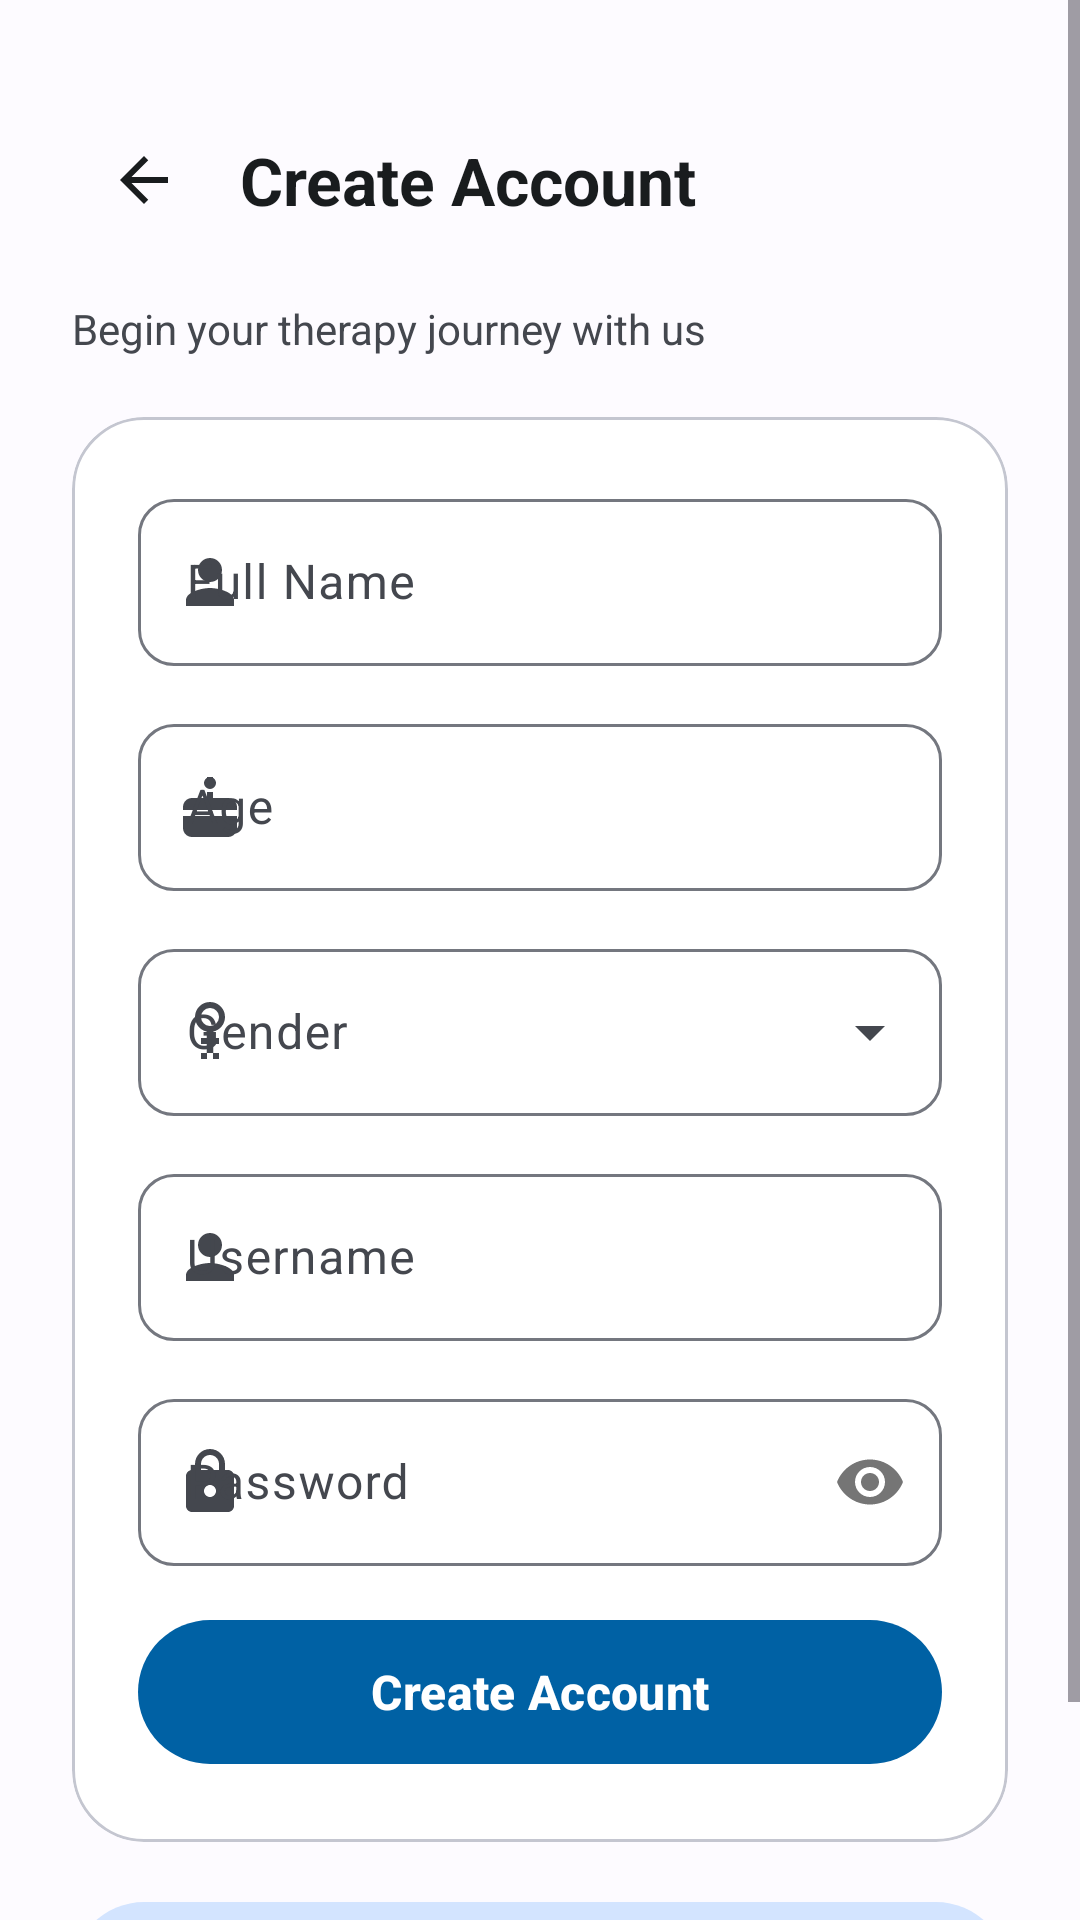

Layout XML and referenced resources for this Android screen:
<!-- AndroidManifest.xml: application theme Theme.MyApplication -->
<!-- res/layout/activity_register.xml -->
<?xml version="1.0" encoding="utf-8"?>
<ScrollView xmlns:android="http://schemas.android.com/apk/res/android"
    xmlns:app="http://schemas.android.com/apk/res-auto"
    xmlns:tools="http://schemas.android.com/tools"
    android:layout_width="match_parent"
    android:layout_height="match_parent"
    android:fillViewport="true"
    android:background="@color/background">

    <LinearLayout
        android:layout_width="match_parent"
        android:layout_height="wrap_content"
        android:orientation="vertical"
        android:gravity="center_horizontal"
        android:paddingStart="24dp"
        android:paddingEnd="24dp"
        android:paddingTop="36dp"
        android:paddingBottom="36dp">

        
        <LinearLayout
            android:layout_width="match_parent"
            android:layout_height="wrap_content"
            android:orientation="horizontal"
            android:gravity="center_vertical"
            android:layout_marginBottom="16dp">

            <ImageButton
                android:id="@+id/btn_back"
                android:layout_width="48dp"
                android:layout_height="48dp"
                android:background="?attr/selectableItemBackgroundBorderless"
                android:src="@drawable/ic_arrow_back"
                android:contentDescription="Go back"
                app:tint="@color/on_surface" />

            <TextView
                android:layout_width="0dp"
                android:layout_height="wrap_content"
                android:layout_weight="1"
                android:text="@string/title_create_account"
                android:textColor="@color/on_surface"
                android:textSize="22sp"
                android:textStyle="bold"
                android:paddingStart="8dp"
                android:paddingEnd="8dp" />

        </LinearLayout>

        <TextView
            android:layout_width="match_parent"
            android:layout_height="wrap_content"
            android:text="@string/subtitle_create_account"
            android:textColor="@color/on_surface_variant"
            android:textSize="14sp"
            android:layout_marginBottom="20dp" />

        
        <com.google.android.material.card.MaterialCardView
            android:layout_width="match_parent"
            android:layout_height="wrap_content"
            app:cardCornerRadius="24dp"
            app:cardElevation="0dp"
            app:strokeColor="@color/outline_variant"
            app:strokeWidth="1dp"
            app:cardBackgroundColor="@color/surface">

            <LinearLayout
                android:layout_width="match_parent"
                android:layout_height="wrap_content"
                android:orientation="vertical"
                android:padding="22dp">

                
                <com.google.android.material.textfield.TextInputLayout
                    android:id="@+id/til_name"
                    style="@style/Widget.Material3.TextInputLayout.OutlinedBox"
                    android:layout_width="match_parent"
                    android:layout_height="wrap_content"
                    android:layout_marginBottom="14dp"
                    android:hint="@string/hint_name"
                    app:startIconDrawable="@drawable/ic_person"
                    app:startIconTint="@color/on_surface_variant"
                    app:boxCornerRadiusTopStart="12dp"
                    app:boxCornerRadiusTopEnd="12dp"
                    app:boxCornerRadiusBottomStart="12dp"
                    app:boxCornerRadiusBottomEnd="12dp">

                    <com.google.android.material.textfield.TextInputEditText
                        android:id="@+id/et_name"
                        android:layout_width="match_parent"
                        android:layout_height="wrap_content"
                        android:inputType="textPersonName|textCapWords"
                        android:maxLines="1"
                        android:tag="name_input" />
                </com.google.android.material.textfield.TextInputLayout>

                
                <com.google.android.material.textfield.TextInputLayout
                    android:id="@+id/til_age"
                    style="@style/Widget.Material3.TextInputLayout.OutlinedBox"
                    android:layout_width="match_parent"
                    android:layout_height="wrap_content"
                    android:layout_marginBottom="14dp"
                    android:hint="@string/hint_age"
                    app:startIconDrawable="@drawable/ic_cake"
                    app:startIconTint="@color/on_surface_variant"
                    app:boxCornerRadiusTopStart="12dp"
                    app:boxCornerRadiusTopEnd="12dp"
                    app:boxCornerRadiusBottomStart="12dp"
                    app:boxCornerRadiusBottomEnd="12dp">

                    <com.google.android.material.textfield.TextInputEditText
                        android:id="@+id/et_age"
                        android:layout_width="match_parent"
                        android:layout_height="wrap_content"
                        android:inputType="number"
                        android:maxLength="3"
                        android:maxLines="1"
                        android:tag="age_input" />
                </com.google.android.material.textfield.TextInputLayout>

                
                <com.google.android.material.textfield.TextInputLayout
                    android:id="@+id/til_gender"
                    style="@style/Widget.Material3.TextInputLayout.OutlinedBox.ExposedDropdownMenu"
                    android:layout_width="match_parent"
                    android:layout_height="wrap_content"
                    android:layout_marginBottom="14dp"
                    android:hint="@string/hint_gender"
                    app:startIconDrawable="@drawable/ic_gender"
                    app:startIconTint="@color/on_surface_variant"
                    app:boxCornerRadiusTopStart="12dp"
                    app:boxCornerRadiusTopEnd="12dp"
                    app:boxCornerRadiusBottomStart="12dp"
                    app:boxCornerRadiusBottomEnd="12dp">

                    <AutoCompleteTextView
                        android:id="@+id/et_gender"
                        android:layout_width="match_parent"
                        android:layout_height="wrap_content"
                        android:inputType="text"
                        android:tag="gender_input" />
                </com.google.android.material.textfield.TextInputLayout>

                
                <com.google.android.material.textfield.TextInputLayout
                    android:id="@+id/til_username"
                    style="@style/Widget.Material3.TextInputLayout.OutlinedBox"
                    android:layout_width="match_parent"
                    android:layout_height="wrap_content"
                    android:layout_marginBottom="14dp"
                    android:hint="@string/hint_username"
                    app:startIconDrawable="@drawable/ic_person"
                    app:startIconTint="@color/on_surface_variant"
                    app:boxCornerRadiusTopStart="12dp"
                    app:boxCornerRadiusTopEnd="12dp"
                    app:boxCornerRadiusBottomStart="12dp"
                    app:boxCornerRadiusBottomEnd="12dp">

                    <com.google.android.material.textfield.TextInputEditText
                        android:id="@+id/et_username"
                        android:layout_width="match_parent"
                        android:layout_height="wrap_content"
                        android:inputType="text"
                        android:maxLines="1"
                        android:tag="register_username_input" />
                </com.google.android.material.textfield.TextInputLayout>

                
                <com.google.android.material.textfield.TextInputLayout
                    android:id="@+id/til_password"
                    style="@style/Widget.Material3.TextInputLayout.OutlinedBox"
                    android:layout_width="match_parent"
                    android:layout_height="wrap_content"
                    android:layout_marginBottom="14dp"
                    android:hint="@string/hint_password"
                    app:startIconDrawable="@drawable/ic_lock"
                    app:startIconTint="@color/on_surface_variant"
                    app:passwordToggleEnabled="true"
                    app:boxCornerRadiusTopStart="12dp"
                    app:boxCornerRadiusTopEnd="12dp"
                    app:boxCornerRadiusBottomStart="12dp"
                    app:boxCornerRadiusBottomEnd="12dp">

                    <com.google.android.material.textfield.TextInputEditText
                        android:id="@+id/et_password"
                        android:layout_width="match_parent"
                        android:layout_height="wrap_content"
                        android:inputType="textPassword"
                        android:maxLines="1"
                        android:tag="register_password_input" />
                </com.google.android.material.textfield.TextInputLayout>

                
                <TextView
                    android:id="@+id/tv_error"
                    android:layout_width="match_parent"
                    android:layout_height="wrap_content"
                    android:layout_marginBottom="12dp"
                    android:textColor="@color/error"
                    android:textSize="13sp"
                    android:visibility="gone"
                    tools:text="Please complete all fields" />

                
                <ProgressBar
                    android:id="@+id/progress_bar"
                    android:layout_width="wrap_content"
                    android:layout_height="wrap_content"
                    android:layout_gravity="center"
                    android:layout_marginBottom="12dp"
                    android:visibility="gone" />

                
                <com.google.android.material.button.MaterialButton
                    android:id="@+id/btn_register"
                    android:layout_width="match_parent"
                    android:layout_height="56dp"
                    android:text="@string/btn_register"
                    android:textSize="16sp"
                    android:textStyle="bold"
                    app:cornerRadius="28dp"
                    android:tag="submit_register_button"
                    app:backgroundTint="@color/primary"
                    android:textColor="@color/on_primary" />

            </LinearLayout>
        </com.google.android.material.card.MaterialCardView>

        
        <com.google.android.material.button.MaterialButton
            android:id="@+id/btn_navigate_login"
            style="@style/Widget.Material3.Button.TonalButton"
            android:layout_width="match_parent"
            android:layout_height="56dp"
            android:layout_marginTop="16dp"
            android:text="@string/btn_goto_login"
            android:textSize="15sp"
            android:tag="navigate_login_button"
            app:cornerRadius="28dp"
            app:backgroundTint="@color/primary_container"
            android:textColor="@color/primary" />

    </LinearLayout>
</ScrollView>
<!-- resources referenced by this layout -->
<resources>
  <color name="background">#FDFBFF</color>
  <color name="error">#BA1A1A</color>
  <color name="on_primary">#FFFFFF</color>
  <color name="on_surface">#191C1E</color>
  <color name="on_surface_variant">#44474E</color>
  <color name="outline_variant">#C4C6D0</color>
  <color name="primary">#0061A4</color>
  <color name="primary_container">#D3E4FF</color>
  <color name="surface">#FFFFFF</color>
  <!-- drawable ic_arrow_back (drawable) -->
  <?xml version="1.0" encoding="utf-8"?>
  <vector xmlns:android="http://schemas.android.com/apk/res/android"
      android:width="24dp"
      android:height="24dp"
      android:autoMirrored="true"
      android:viewportWidth="24"
      android:viewportHeight="24">
      <path
          android:fillColor="@color/on_surface"
          android:pathData="M20,11H7.83l5.59,-5.59L12,4l-8,8 8,8 1.41,-1.41L7.83,13H20v-2z" />
  </vector>
  <!-- drawable ic_cake (drawable) -->
  <?xml version="1.0" encoding="utf-8"?>
  <vector xmlns:android="http://schemas.android.com/apk/res/android"
      android:width="24dp"
      android:height="24dp"
      android:viewportWidth="24"
      android:viewportHeight="24">
      <path
          android:fillColor="@color/on_surface_variant"
          android:pathData="M12,6a2,2 0 0,0 2,-2c0,-0.74 -0.4,-1.38 -1,-1.72V2h-2v0.28c-0.6,0.34 -1,0.98 -1,1.72a2,2 0 0,0 2,2zM18,9h-5V7h-2v2H6c-1.66,0 -3,1.34 -3,3v1h18v-1c0,-1.66 -1.34,-3 -3,-3zM3,15v4c0,1.66 1.34,3 3,3h12c1.66,0 3,-1.34 3,-3v-4H3z" />
  </vector>
  <!-- drawable ic_gender (drawable) -->
  <?xml version="1.0" encoding="utf-8"?>
  <vector xmlns:android="http://schemas.android.com/apk/res/android"
      android:width="24dp"
      android:height="24dp"
      android:viewportWidth="24"
      android:viewportHeight="24">
      <path
          android:fillColor="@color/on_surface_variant"
          android:pathData="M12,2a5,5 0 0,0 -5,5c0,2.38 1.66,4.36 3.88,4.86L10.88,14H9v2h1.88v3H9v2h2v-2h2v2h2v-2h-1.88v-3H15v-2h-1.88l-0.01,-2.14C15.34,11.36 17,9.38 17,7a5,5 0 0,0 -5,-5zM12,10a3,3 0 1,1 0,-6 3,3 0 0,1 0,6z" />
  </vector>
  <!-- drawable ic_lock (drawable) -->
  <?xml version="1.0" encoding="utf-8"?>
  <vector xmlns:android="http://schemas.android.com/apk/res/android"
      android:width="24dp"
      android:height="24dp"
      android:viewportWidth="24"
      android:viewportHeight="24">
      <path
          android:fillColor="@color/on_surface_variant"
          android:pathData="M18,8h-1L17,6c0,-2.76 -2.24,-5 -5,-5S7,3.24 7,6v2L6,8c-1.1,0 -2,0.9 -2,2v10c0,1.1 0.9,2 2,2h12c1.1,0 2,-0.9 2,-2L20,10c0,-1.1 -0.9,-2 -2,-2zM9,6c0,-1.66 1.34,-3 3,-3s3,1.34 3,3v2L9,8L9,6zM12,17c-1.1,0 -2,-0.9 -2,-2s0.9,-2 2,-2 2,0.9 2,2 -0.9,2 -2,2z" />
  </vector>
  <!-- drawable ic_person (drawable) -->
  <?xml version="1.0" encoding="utf-8"?>
  <vector xmlns:android="http://schemas.android.com/apk/res/android"
      android:width="24dp"
      android:height="24dp"
      android:viewportWidth="24"
      android:viewportHeight="24">
      <path
          android:fillColor="@color/on_surface_variant"
          android:pathData="M12,12c2.21,0 4,-1.79 4,-4s-1.79,-4 -4,-4 -4,1.79 -4,4 1.79,4 4,4zM12,14c-2.67,0 -8,1.34 -8,4v2h16v-2c0,-2.66 -5.33,-4 -8,-4z" />
  </vector>
  <string name="btn_goto_login">Already have an account? Log in</string>
  <string name="btn_register">Create Account</string>
  <string name="hint_age">Age</string>
  <string name="hint_gender">Gender</string>
  <string name="hint_name">Full Name</string>
  <string name="hint_password">Password</string>
  <string name="hint_username">Username</string>
  <string name="subtitle_create_account">Begin your therapy journey with us</string>
  <string name="title_create_account">Create Account</string>
  <color name="on_primary_container">#001D36</color>
  <color name="secondary">#535F70</color>
  <color name="secondary_container">#D7E3F8</color>
  <color name="surface_variant">#EEF0F8</color>
  <color name="outline">#74777F</color>
</resources>
